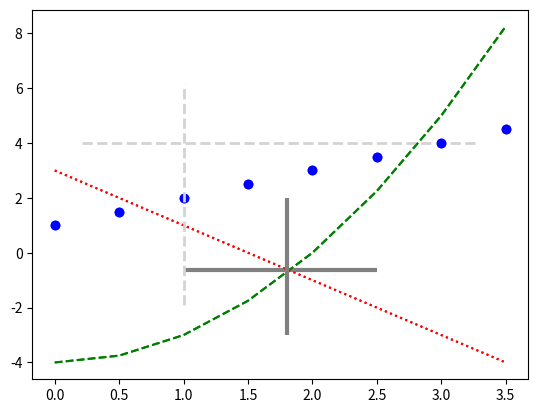

The script that saved this image:
import matplotlib.pyplot as plt
import numpy as np

# 수평선 그리기
x = np.arange(0, 4, 0.5)

plt.plot(x, x + 1, 'bo')
plt.plot(x, x**2 - 4, 'g--')
plt.plot(x, -2*x + 3, 'r:')

# axhline같은 경우 4.0이 y값, 0.1 < x < 0.9  # hline은 순서대로 y = -0.62, 1.0 < x < 2.5
plt.axhline(4.0, 0.1, 0.9, color='lightgray', linestyle='--', linewidth=2)
plt.hlines(-0.62, 1.0, 2.5, color='gray', linestyle='solid', linewidth=3)

plt.show()

# 수직선 그리기
x = np.arange(0, 4, 0.5)

plt.plot(x, x + 1, 'bo')
plt.plot(x, x**2 - 4, 'g--')
plt.plot(x, -2*x + 3, 'r:')

plt.axvline(1.0, 0.2, 0.8, color='lightgray', linestyle='--', linewidth=2)
plt.vlines(1.8, -3.0, 2.0, color='gray', linestyle='solid', linewidth=3)

plt.show()